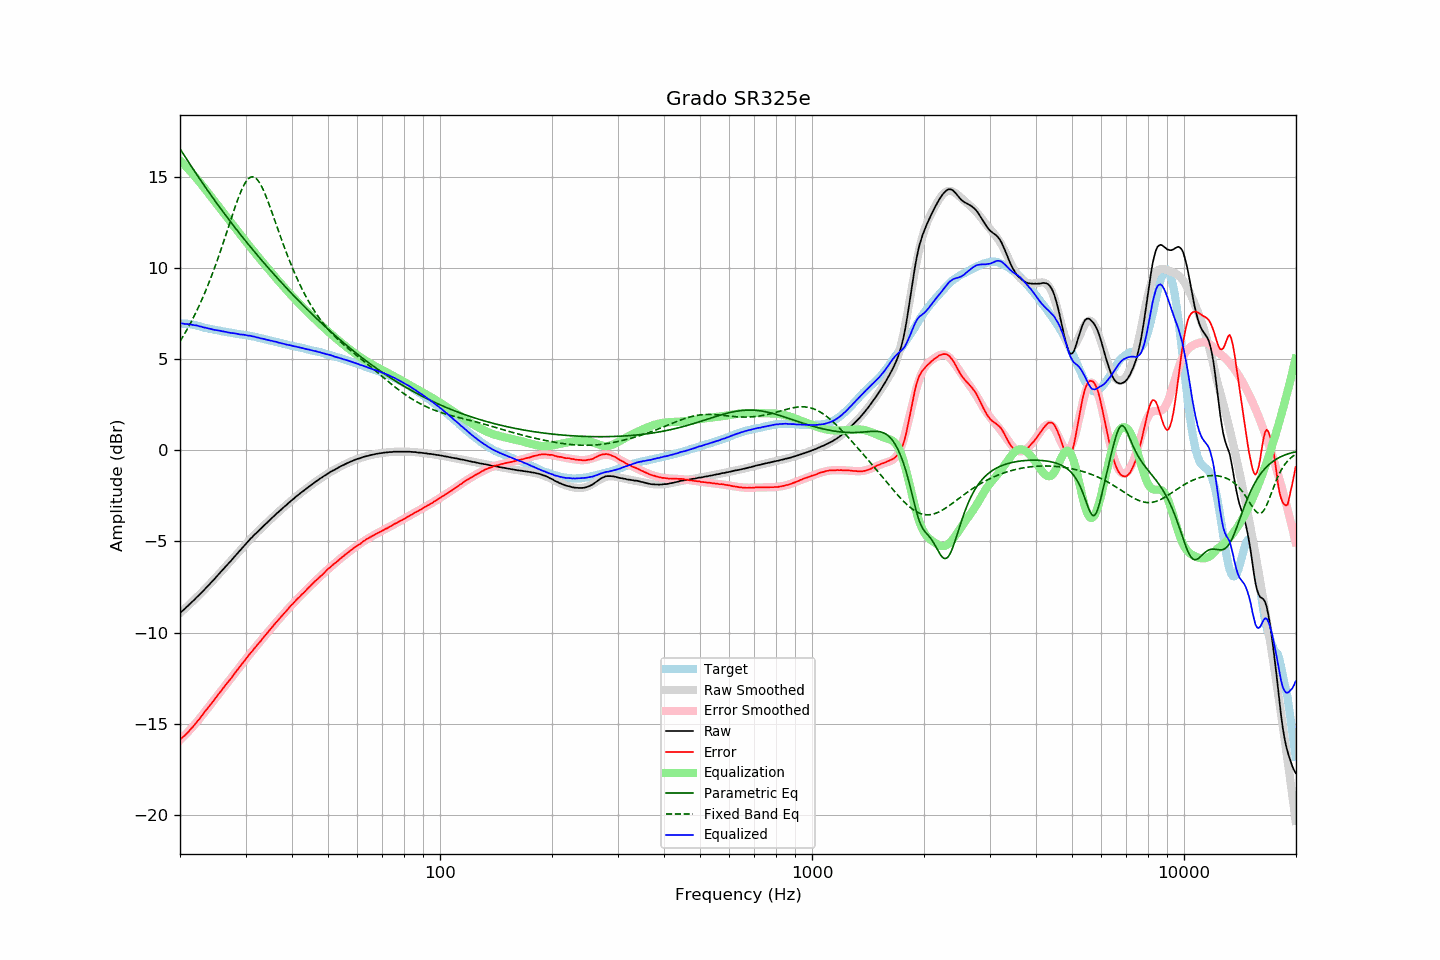

Values plotted in this chart, from the file beside it:
frequency, raw, error, smoothed, error_smoothed, equalization, parametric_eq, fixed_band_eq, equalized_raw, equalized_smoothed, target
20.00, -8.92, -15.87, -8.93, -15.90, 15.90, 16.54, 5.97, 6.97, 6.97, 6.95
20.20, -8.84, -15.79, -8.85, -15.81, 15.81, 16.40, 6.12, 6.96, 6.96, 6.95
20.40, -8.77, -15.72, -8.77, -15.72, 15.72, 16.27, 6.26, 6.95, 6.95, 6.95
20.61, -8.70, -15.64, -8.69, -15.63, 15.63, 16.13, 6.41, 6.93, 6.94, 6.94
20.81, -8.60, -15.55, -8.61, -15.54, 15.54, 15.99, 6.57, 6.93, 6.93, 6.94
21.02, -8.52, -15.47, -8.52, -15.45, 15.45, 15.86, 6.72, 6.92, 6.92, 6.94
21.23, -8.43, -15.36, -8.44, -15.35, 15.35, 15.72, 6.89, 6.92, 6.91, 6.92
21.44, -8.35, -15.27, -8.36, -15.25, 15.25, 15.59, 7.05, 6.90, 6.89, 6.91
21.66, -8.28, -15.17, -8.27, -15.15, 15.15, 15.45, 7.22, 6.88, 6.88, 6.89
21.87, -8.19, -15.06, -8.19, -15.05, 15.05, 15.32, 7.40, 6.86, 6.87, 6.87
22.09, -8.09, -14.95, -8.10, -14.95, 14.95, 15.19, 7.58, 6.86, 6.85, 6.86
22.31, -8.01, -14.84, -8.02, -14.85, 14.85, 15.05, 7.76, 6.83, 6.83, 6.83
22.54, -7.94, -14.75, -7.93, -14.74, 14.74, 14.92, 7.95, 6.80, 6.81, 6.81
22.76, -7.83, -14.62, -7.84, -14.63, 14.63, 14.79, 8.15, 6.79, 6.79, 6.79
22.99, -7.75, -14.51, -7.75, -14.51, 14.51, 14.66, 8.35, 6.76, 6.76, 6.76
23.22, -7.66, -14.39, -7.66, -14.40, 14.40, 14.53, 8.55, 6.74, 6.74, 6.73
23.45, -7.56, -14.27, -7.57, -14.29, 14.29, 14.41, 8.76, 6.72, 6.72, 6.71
23.69, -7.48, -14.17, -7.48, -14.18, 14.18, 14.28, 8.98, 6.70, 6.70, 6.70
23.92, -7.38, -14.06, -7.38, -14.06, 14.06, 14.15, 9.20, 6.68, 6.68, 6.68
24.16, -7.28, -13.95, -7.29, -13.95, 13.95, 14.03, 9.42, 6.66, 6.66, 6.66
24.40, -7.19, -13.84, -7.19, -13.83, 13.83, 13.90, 9.65, 6.64, 6.64, 6.64
24.65, -7.11, -13.73, -7.10, -13.72, 13.72, 13.78, 9.89, 6.61, 6.62, 6.62
24.89, -7.00, -13.60, -7.00, -13.60, 13.60, 13.66, 10.13, 6.60, 6.60, 6.60
25.14, -6.90, -13.49, -6.90, -13.49, 13.49, 13.54, 10.38, 6.59, 6.59, 6.59
25.39, -6.80, -13.37, -6.81, -13.38, 13.38, 13.41, 10.63, 6.57, 6.57, 6.57
25.65, -6.71, -13.26, -6.71, -13.26, 13.26, 13.29, 10.88, 6.56, 6.55, 6.56
25.91, -6.62, -13.14, -6.61, -13.15, 13.15, 13.17, 11.14, 6.53, 6.54, 6.53
26.16, -6.51, -13.03, -6.52, -13.04, 13.04, 13.05, 11.41, 6.52, 6.52, 6.52
26.43, -6.42, -12.92, -6.42, -12.92, 12.92, 12.94, 11.67, 6.51, 6.50, 6.51
26.69, -6.31, -12.80, -6.32, -12.81, 12.81, 12.82, 11.94, 6.49, 6.49, 6.48
26.96, -6.23, -12.70, -6.22, -12.69, 12.69, 12.70, 12.21, 6.47, 6.47, 6.47
27.23, -6.13, -12.59, -6.12, -12.58, 12.58, 12.59, 12.48, 6.45, 6.46, 6.46
27.50, -6.04, -12.48, -6.02, -12.47, 12.47, 12.47, 12.75, 6.43, 6.44, 6.45
27.77, -5.92, -12.35, -5.92, -12.35, 12.35, 12.36, 13.02, 6.43, 6.43, 6.43
28.05, -5.82, -12.24, -5.82, -12.24, 12.24, 12.24, 13.28, 6.42, 6.41, 6.42
28.33, -5.72, -12.12, -5.73, -12.13, 12.13, 12.13, 13.53, 6.40, 6.40, 6.39
28.62, -5.63, -12.01, -5.62, -12.01, 12.01, 12.02, 13.77, 6.39, 6.39, 6.38
28.90, -5.52, -11.90, -5.52, -11.90, 11.90, 11.90, 14.01, 6.37, 6.37, 6.37
29.19, -5.43, -11.78, -5.42, -11.79, 11.79, 11.79, 14.22, 6.35, 6.36, 6.35
29.48, -5.32, -11.67, -5.33, -11.67, 11.67, 11.68, 14.41, 6.35, 6.35, 6.35
29.78, -5.23, -11.56, -5.23, -11.56, 11.56, 11.57, 14.59, 6.33, 6.33, 6.34
30.08, -5.13, -11.45, -5.13, -11.45, 11.45, 11.46, 14.73, 6.32, 6.32, 6.32
30.38, -5.04, -11.34, -5.03, -11.34, 11.34, 11.35, 14.85, 6.30, 6.30, 6.30
30.68, -4.93, -11.22, -4.94, -11.23, 11.23, 11.25, 14.93, 6.29, 6.29, 6.29
30.99, -4.84, -11.10, -4.85, -11.12, 11.12, 11.14, 14.99, 6.28, 6.27, 6.27
31.30, -4.76, -11.01, -4.76, -11.01, 11.01, 11.03, 15.01, 6.25, 6.25, 6.26
31.61, -4.65, -10.90, -4.67, -10.90, 10.90, 10.93, 14.99, 6.25, 6.23, 6.24
31.93, -4.58, -10.80, -4.58, -10.79, 10.79, 10.82, 14.94, 6.22, 6.22, 6.22
32.24, -4.49, -10.68, -4.49, -10.69, 10.69, 10.72, 14.86, 6.19, 6.20, 6.19
32.57, -4.41, -10.58, -4.40, -10.58, 10.58, 10.61, 14.74, 6.17, 6.18, 6.17
32.89, -4.32, -10.49, -4.32, -10.47, 10.47, 10.51, 14.60, 6.15, 6.15, 6.16
33.22, -4.23, -10.36, -4.23, -10.37, 10.37, 10.41, 14.43, 6.13, 6.13, 6.13
33.55, -4.14, -10.26, -4.15, -10.26, 10.26, 10.30, 14.25, 6.12, 6.11, 6.12
33.89, -4.06, -10.16, -4.06, -10.15, 10.15, 10.20, 14.04, 6.09, 6.09, 6.09
34.23, -3.99, -10.05, -3.98, -10.05, 10.05, 10.10, 13.82, 6.06, 6.07, 6.07
34.57, -3.89, -9.94, -3.90, -9.94, 9.94, 10.00, 13.59, 6.05, 6.05, 6.05
34.92, -3.82, -9.84, -3.81, -9.84, 9.84, 9.90, 13.35, 6.02, 6.03, 6.02
35.27, -3.73, -9.73, -3.73, -9.73, 9.73, 9.80, 13.11, 6.01, 6.01, 6.01
35.62, -3.65, -9.63, -3.65, -9.63, 9.63, 9.70, 12.86, 5.99, 5.98, 5.98
35.97, -3.56, -9.52, -3.56, -9.53, 9.53, 9.60, 12.60, 5.96, 5.96, 5.96
... 635 more rows
